Run: headless pygame with SDL's dummy video driver; simulated clock (each Clock.tick advances the game by its frame time, no real sleeping); random seed 0; keys injected as events and as key.get_pressed() state; no mouse input.
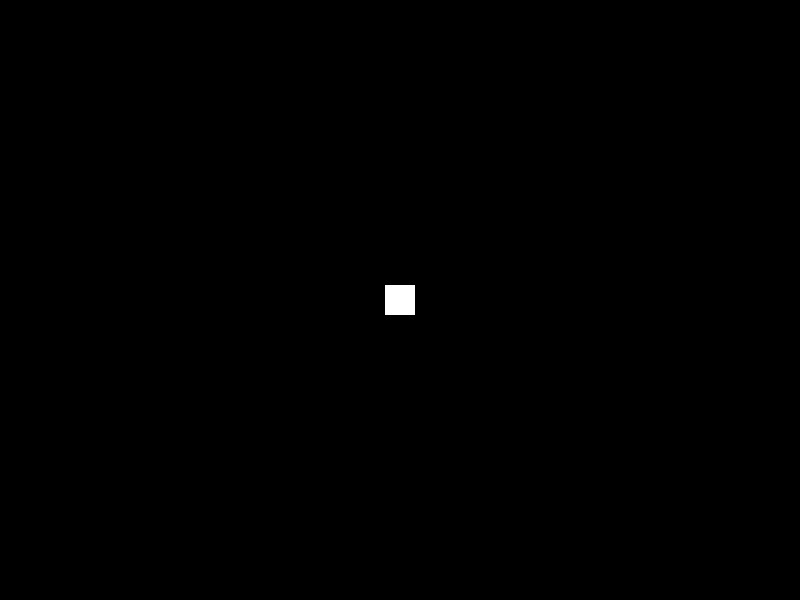
Frame 1 of 4 · flips 1–60 · no input
Frame 2 of 4 · flips 61–180 · tapped SPACE, RETURN · held RIGHT (→), D · screen unchanged from frame 1, image omitted
Frame 3 of 4 · flips 181–300 · held DOWN (↓), S · screen unchanged from frame 2, image omitted
Frame 4 of 4 · flips 301–420 · held LEFT (←), A, UP (↑), W · screen unchanged from frame 3, image omitted

The pygame program that drew these frames:

import pygame
import sys

# Initialize Pygame
pygame.init()

# Set up the screen
SCREEN_WIDTH = 800
SCREEN_HEIGHT = 600
screen = pygame.display.set_mode((SCREEN_WIDTH, SCREEN_HEIGHT))
pygame.display.set_caption("Camera Follow Example")

# Colors
WHITE = (255, 255, 255)

# Player class
class Player(pygame.sprite.Sprite):
    def __init__(self):
        super().__init__()
        self.image = pygame.Surface((30, 30))
        self.image.fill(WHITE)
        self.rect = self.image.get_rect()
        self.rect.center = (SCREEN_WIDTH // 2, SCREEN_HEIGHT // 2)
        self.speed = 5

    def update(self):
        keys = pygame.key.get_pressed()
        if keys[pygame.K_LEFT]:
            self.rect.x -= self.speed
        if keys[pygame.K_RIGHT]:
            self.rect.x += self.speed
        if keys[pygame.K_UP]:
            self.rect.y -= self.speed
        if keys[pygame.K_DOWN]:
            self.rect.y += self.speed

# Camera class
class Camera:
    def __init__(self, width, height):
        self.camera = pygame.Rect(0, 0, width, height)
        self.width = width
        self.height = height

    def apply(self, entity):
        return entity.rect.move(self.camera.topleft)

    def update(self, target):
        x = -target.rect.x + SCREEN_WIDTH // 2
        y = -target.rect.y + SCREEN_HEIGHT // 2

        # Limit camera to the size of the map
        x = min(0, x)  # Left
        y = min(0, y)  # Top
        x = max(-(self.width - SCREEN_WIDTH), x)  # Right
        y = max(-(self.height - SCREEN_HEIGHT), y)  # Bottom

        self.camera = pygame.Rect(x, y, self.width, self.height)

# Create player
player = Player()

# Create camera
camera = Camera(1000, 1000)  # Set the size of the map

# Main loop
running = True
clock = pygame.time.Clock()

while running:
    for event in pygame.event.get():
        if event.type == pygame.QUIT:
            running = False

    # Update
    player.update()
    camera.update(player)

    # Draw
    screen.fill((0, 0, 0))  # Clear the screen
    screen.blit(player.image, (SCREEN_WIDTH // 2 - player.rect.width // 2, SCREEN_HEIGHT // 2 - player.rect.height // 2))  # Draw player at fixed screen position
    pygame.draw.rect(screen, WHITE, (player.rect.x - camera.camera.x, player.rect.y - camera.camera.y, player.rect.width, player.rect.height), 2)  # Draw a rectangle around player (optional)

    pygame.display.flip()
    clock.tick(60)

pygame.quit()
sys.exit()
